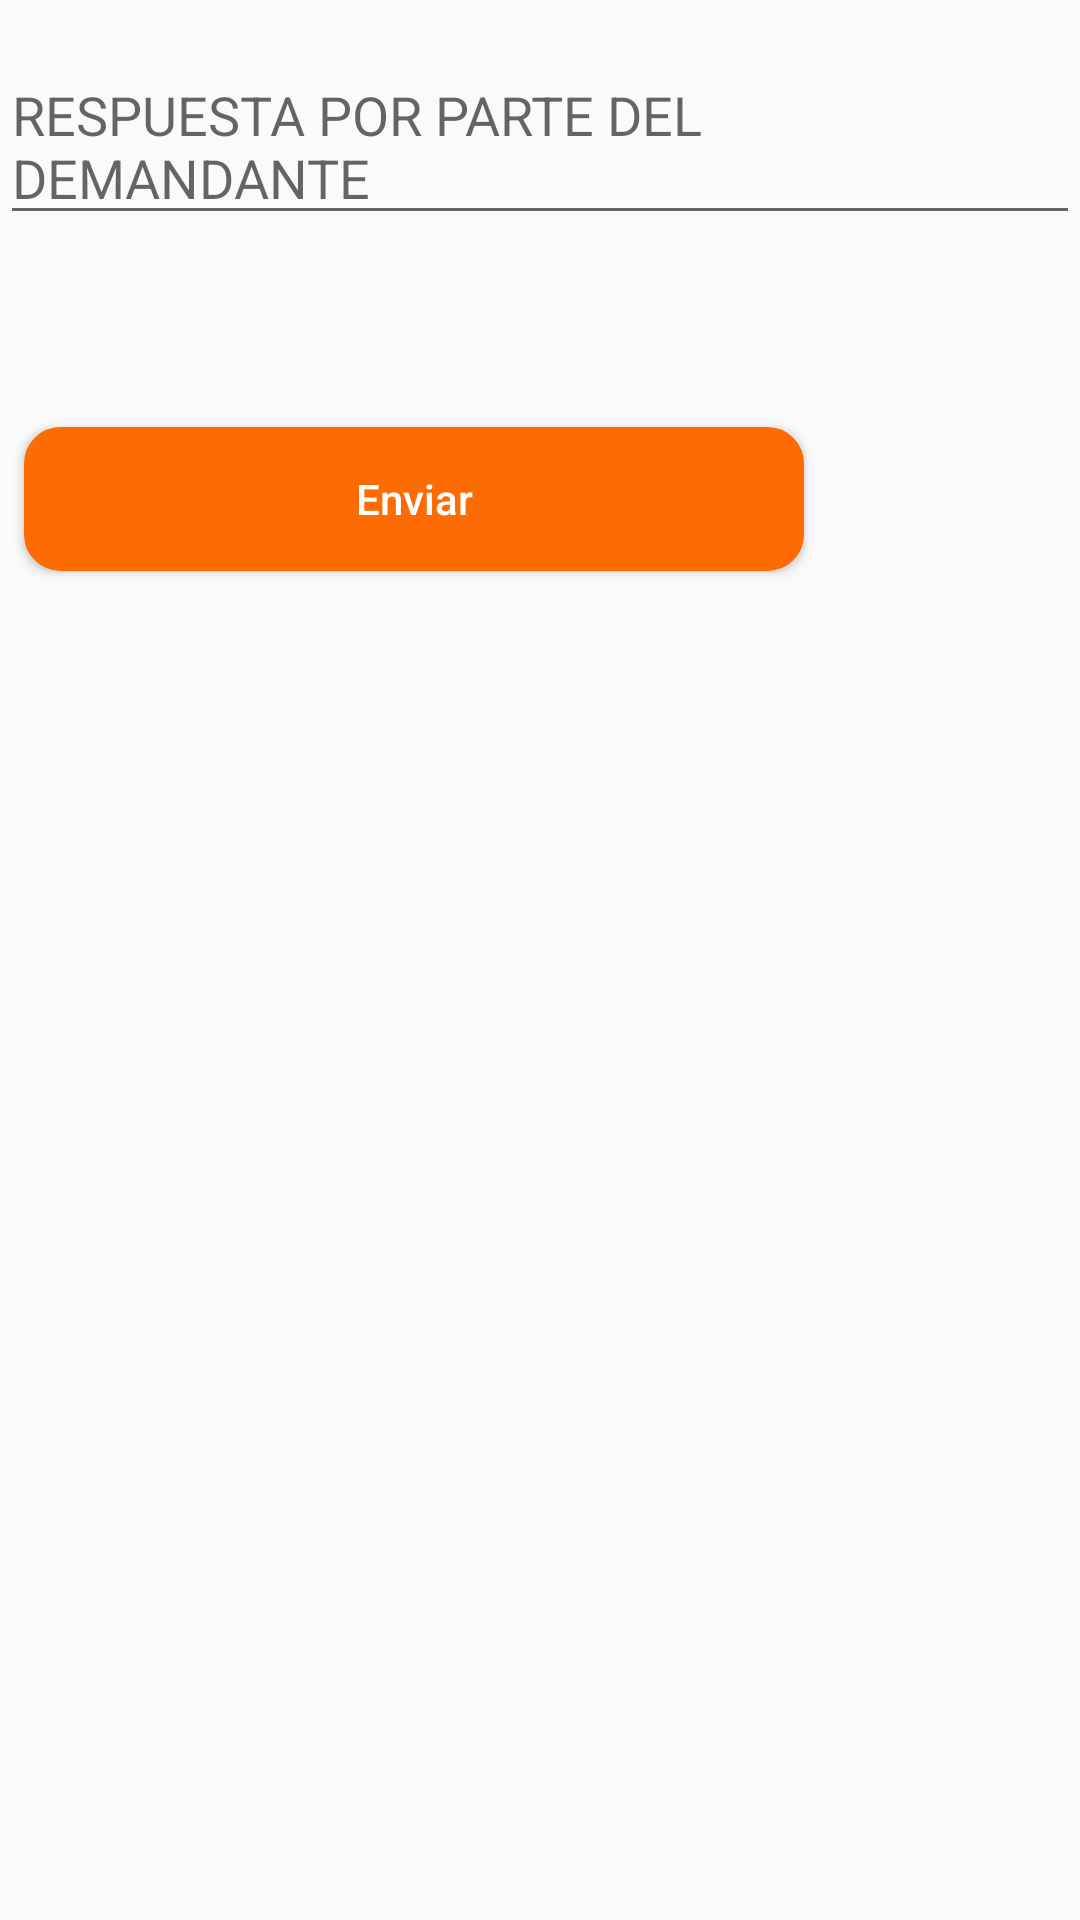

The Android layout XML behind this screen, and the referenced resources:
<!-- AndroidManifest.xml: application theme AppTheme -->
<!-- res/layout/activity_respuesta_consulta_demanda.xml -->
<?xml version="1.0" encoding="utf-8"?>
<ScrollView xmlns:android="http://schemas.android.com/apk/res/android"
    xmlns:app="http://schemas.android.com/apk/res-auto"
    xmlns:tools="http://schemas.android.com/tools"

    android:layout_width="match_parent"
    android:layout_height="match_parent">

    <android.support.constraint.ConstraintLayout
        android:id="@+id/linearLayout"
        android:layout_width="match_parent"
        android:layout_height="match_parent">

        <EditText
            android:id="@+id/editText"
            android:layout_width="wrap_content"
            android:layout_height="wrap_content"
            android:layout_marginBottom="32dp"
            android:layout_marginTop="16dp"
            android:hint="RESPUESTA POR PARTE DEL DEMANDANTE "
            app:layout_constraintBottom_toTopOf="@+id/button2"
            app:layout_constraintEnd_toEndOf="parent"
            app:layout_constraintStart_toStartOf="parent"
            app:layout_constraintTop_toTopOf="parent" />

        <Button
            android:id="@+id/button2"
            android:layout_width="260dp"
            android:layout_height="wrap_content"
            android:layout_marginBottom="8dp"
            android:layout_marginStart="8dp"
            android:layout_marginTop="32dp"
            android:background="@drawable/redondo"
            android:elevation="2dp"
            android:onClick="respuestaEnviada"
            android:text="Enviar"
            android:textAllCaps="false"

            android:textColor="@color/textWhite"
            app:layout_constraintBottom_toBottomOf="parent"
            app:layout_constraintRight_toRightOf="parent"
            app:layout_constraintStart_toStartOf="parent"
            app:layout_constraintTop_toBottomOf="@id/editText" />


    </android.support.constraint.ConstraintLayout>

</ScrollView>
<!-- resources referenced by this layout -->
<resources>
  <color name="textWhite">#ffffff</color>
  <!-- drawable redondo (drawable) -->
  <?xml version="1.0" encoding="utf-8"?>
  <shape xmlns:android="http://schemas.android.com/apk/res/android"
      android:shape="rectangle">
      <solid android:color="@color/colorPrimary" />
      <stroke
          android:width="3dp"
          android:color="@color/colorPrimary" />
      <padding
          android:bottom="1dp"
          android:left="1dp"
          android:right="1dp"
          android:top="1dp" />
  
      <corners android:radius="32px" />
  </shape>
  <style name="AppTheme" parent="Theme.AppCompat.Light.DarkActionBar">
          
          <item name="colorPrimary">@color/colorPrimary</item>
          <item name="colorPrimaryDark">@color/colorPrimaryDark</item>
          <item name="colorAccent">@color/colorAccent</item>
  
      </style>
  <color name="colorPrimary">#fd6b02</color>
  <color name="colorPrimaryDark">#b44c01</color>
  <color name="colorAccent">#f59b14</color>
</resources>
